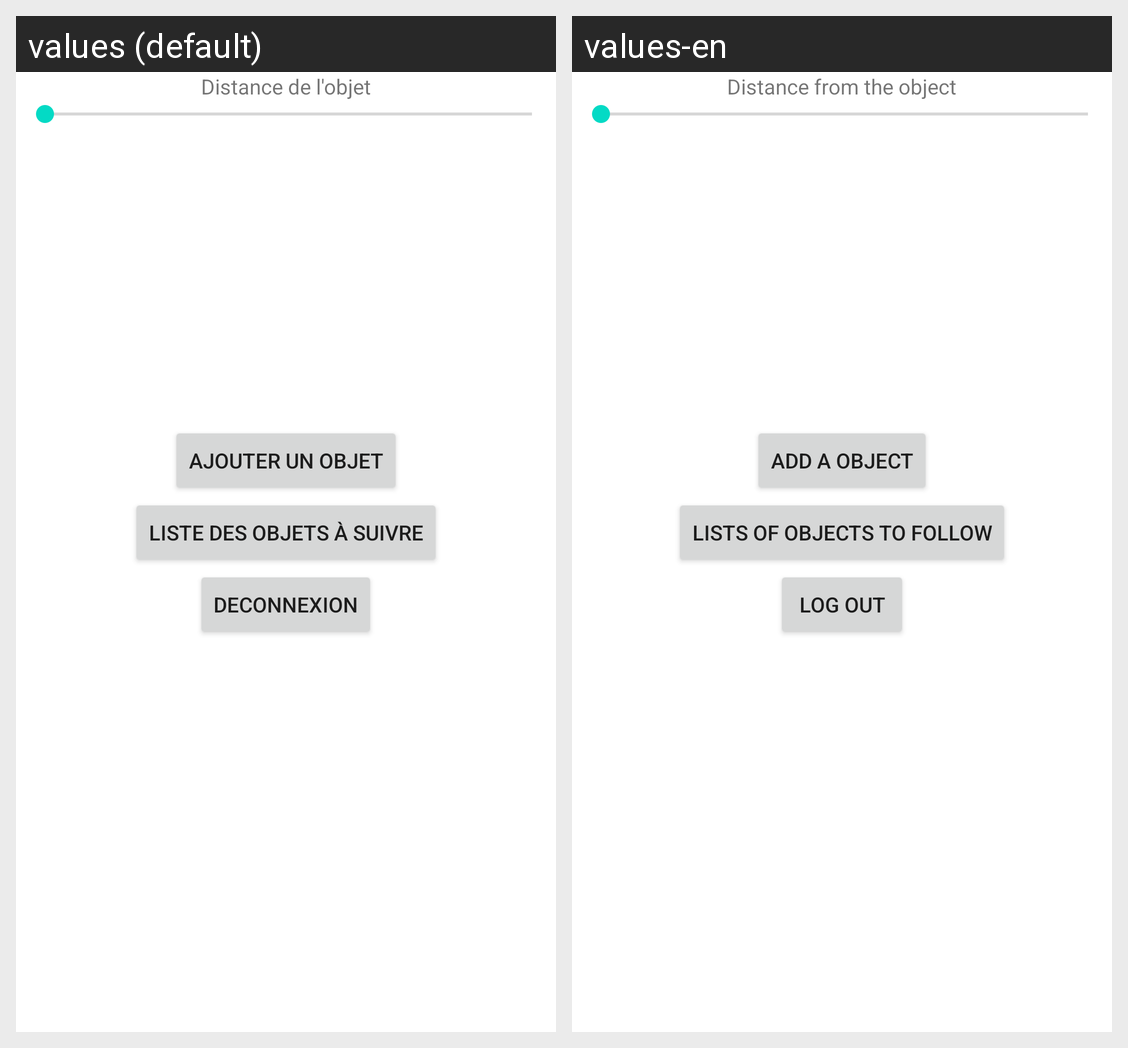

This grid shows one Android layout under two languages. Give, for every string resource on the screen, its name, the default text and each shown locale's text.
Android screen res/layout/activity_listing_objets.xml rendered under 2 locales, left to right: values (default), values-en. Device: Nexus 5 (rendered at 1080×1920; each locale shown at half size, 540×960, under a caption strip naming it); theme Theme.ProjetAout.
Strings drawn on this screen, with the default value and each locale's value (text and hints the layout hard-codes, and strings that could not be matched under every locale, appear in the picture but are not listed):

Distance
  values: Distance de l'objet
  values-en: Distance from the object

But_AddObject_Form
  values: Ajouter un objet
  values-en: Add a object

But_ObjetASuivre_Page
  values: Liste des objets à suivre
  values-en: Lists of objects to follow

But_Deconnexion
  values: Deconnexion
  values-en: Log out
